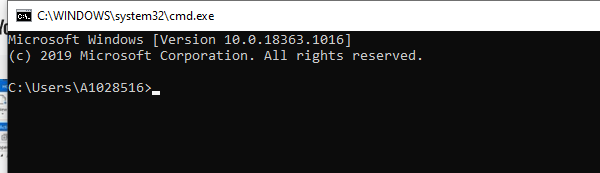
Task: Robotic Enterprise Framework
Workflow: KillAllProcesses

Step 1: Open Application 'command prompt' on the element in window 'C:\Windows\System32\cmd.exe' (cmd.exe)

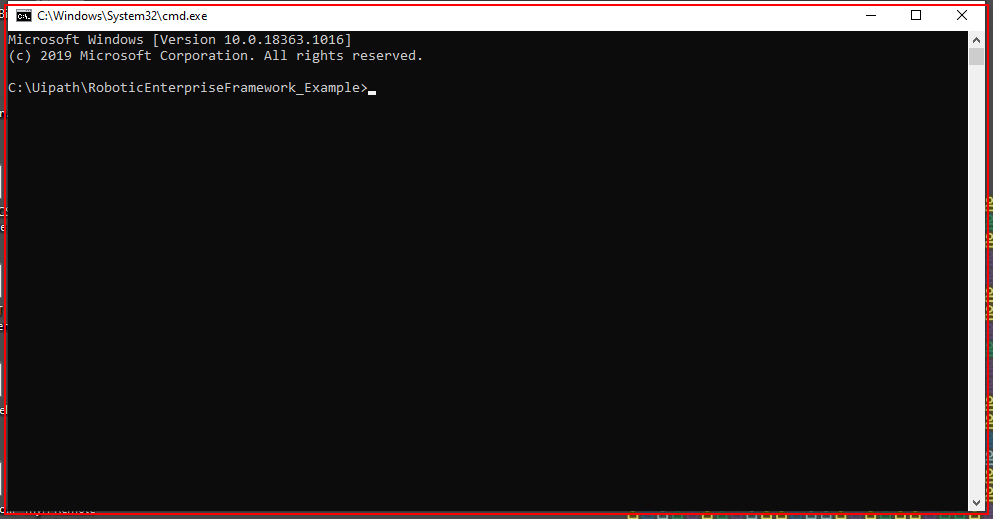
Step 2: type "["taskkill/F /IM "+ item.ToString+ "[k(enter)]"]" into 'cmd.exe  C:\Windows\Sys...'